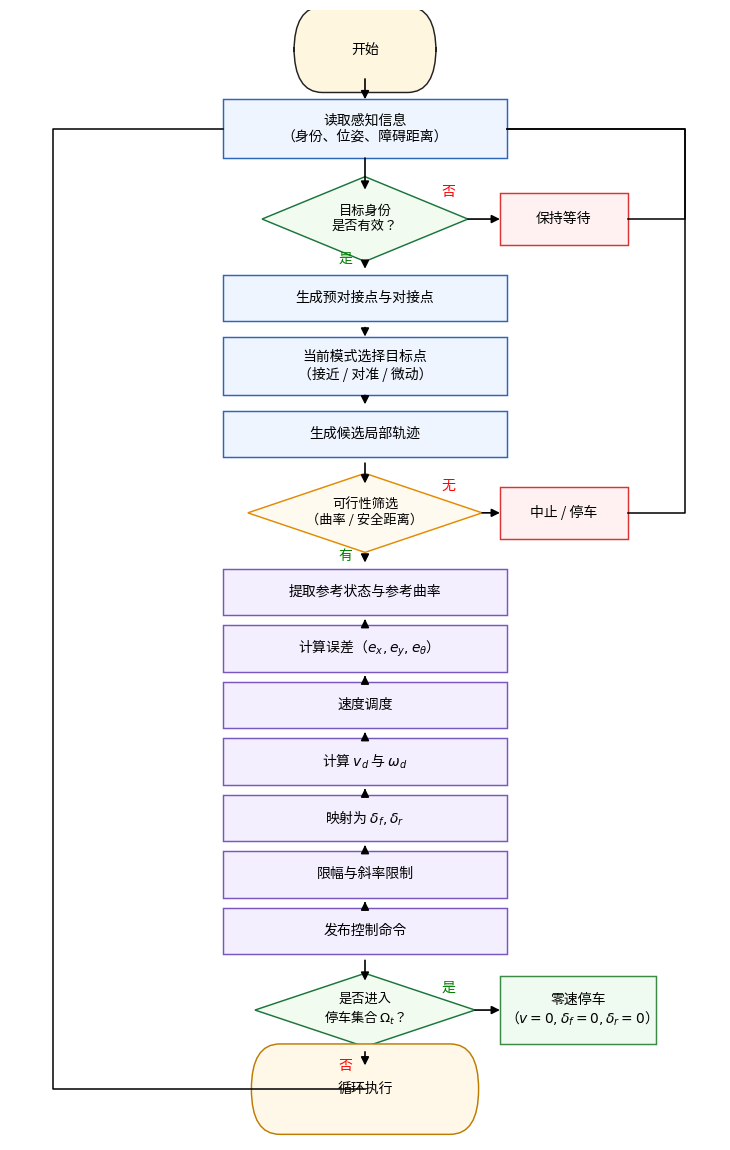

Generate this figure with matplotlib: (Note: this script raises an exception after producing the figure.)
# -*- coding: utf-8 -*-
"""
使用 Python + Matplotlib 生成论文流程图。
依赖：
    pip install matplotlib
运行：
    python 当前脚本.py
输出：
    PNG、PDF、SVG 三种格式图片。

说明：
    为保证中文稳定显示，脚本优先调用 Noto Sans CJK SC 字体；
    Windows 环境可改为 Microsoft YaHei 或 SimHei。
"""
import matplotlib as mpl
from matplotlib import font_manager

FONT_CANDIDATES = [
    "/usr/share/fonts/opentype/noto/NotoSansCJK-Regular.ttc",
    "/usr/share/fonts/opentype/noto/NotoSansCJK-Bold.ttc",
    "C:/Windows/Fonts/msyh.ttc",
    "C:/Windows/Fonts/simhei.ttf",
]
FONT_PATH = next((p for p in FONT_CANDIDATES if __import__("os").path.exists(p)), None)
if FONT_PATH:
    zh_font = font_manager.FontProperties(fname=FONT_PATH)
else:
    zh_font = font_manager.FontProperties(family="sans-serif")

mpl.rcParams["axes.unicode_minus"] = False
mpl.rcParams["mathtext.fontset"] = "dejavuserif"
mpl.rcParams["pdf.fonttype"] = 42
mpl.rcParams["ps.fonttype"] = 42

import matplotlib.pyplot as plt
from matplotlib.patches import Rectangle, FancyBboxPatch, Polygon, FancyArrowPatch

def t(ax, x, y, s, **kwargs):
    kwargs.setdefault("fontproperties", zh_font)
    ax.text(x, y, s, **kwargs)

def process(ax, cx, cy, w, h, text, fc="#eef5ff", ec="#2d65b8", fs=10):
    ax.add_patch(Rectangle((cx-w/2, cy-h/2), w, h, linewidth=1.05, edgecolor=ec, facecolor=fc))
    t(ax, cx, cy, text, ha="center", va="center", fontsize=fs)

def rounded(ax, cx, cy, w, h, text, fc="#fff6df", ec="#222", fs=10):
    ax.add_patch(FancyBboxPatch((cx-w/2, cy-h/2), w, h,
        boxstyle="round,pad=0.02,rounding_size=0.04",
        linewidth=1.05, edgecolor=ec, facecolor=fc))
    t(ax, cx, cy, text, ha="center", va="center", fontsize=fs)

def decision(ax, cx, cy, w, h, text, fc="#f1fbef", ec="#19753b", fs=9.5):
    pts = [(cx, cy+h/2), (cx+w/2, cy), (cx, cy-h/2), (cx-w/2, cy)]
    ax.add_patch(Polygon(pts, closed=True, linewidth=1.05, edgecolor=ec, facecolor=fc))
    t(ax, cx, cy, text, ha="center", va="center", fontsize=fs)

def arrow(ax, start, end, lw=1.2):
    ax.add_patch(FancyArrowPatch(start, end, arrowstyle="-|>", mutation_scale=12,
                                 linewidth=lw, color="black", shrinkA=0, shrinkB=0))

fig, ax = plt.subplots(figsize=(7.4, 11.6), dpi=220)
ax.set_xlim(0, 1)
ax.set_ylim(0, 1)
ax.axis("off")

cx = 0.50
w_proc = 0.40
h_proc = 0.041
ys = {
    "start": 0.965,
    "sense": 0.895,
    "valid": 0.815,
    "points": 0.745,
    "mode": 0.685,
    "traj": 0.625,
    "feasible": 0.555,
    "ref": 0.485,
    "err": 0.435,
    "speed": 0.385,
    "vdwd": 0.335,
    "map": 0.285,
    "limit": 0.235,
    "publish": 0.185,
    "stop_dec": 0.115,
    "loop": 0.045,
}

rounded(ax, cx, ys["start"], 0.16, 0.036, "开始")
process(ax, cx, ys["sense"], w_proc, 0.052, "读取感知信息\n（身份、位姿、障碍距离）")
decision(ax, cx, ys["valid"], 0.29, 0.075, "目标身份\n是否有效？")
process(ax, cx, ys["points"], w_proc, h_proc, "生成预对接点与对接点")
process(ax, cx, ys["mode"], w_proc, 0.052, "当前模式选择目标点\n（接近 / 对准 / 微动）")
process(ax, cx, ys["traj"], w_proc, h_proc, "生成候选局部轨迹")
decision(ax, cx, ys["feasible"], 0.33, 0.07, "可行性筛选\n（曲率 / 安全距离）", fc="#fffaf0", ec="#e28a00")
process(ax, cx, ys["ref"], w_proc, h_proc, "提取参考状态与参考曲率", fc="#f4efff", ec="#7957c1")
process(ax, cx, ys["err"], w_proc, h_proc, "计算误差（$e_x, e_y, e_θ$）", fc="#f4efff", ec="#7957c1")
process(ax, cx, ys["speed"], w_proc, h_proc, "速度调度", fc="#f4efff", ec="#7957c1")
process(ax, cx, ys["vdwd"], w_proc, h_proc, "计算 $v_d$ 与 $ω_d$", fc="#f4efff", ec="#7957c1")
process(ax, cx, ys["map"], w_proc, h_proc, "映射为 $δ_f, δ_r$", fc="#f4efff", ec="#7957c1")
process(ax, cx, ys["limit"], w_proc, h_proc, "限幅与斜率限制", fc="#f4efff", ec="#7957c1")
process(ax, cx, ys["publish"], w_proc, h_proc, "发布控制命令", fc="#f4efff", ec="#7957c1")
decision(ax, cx, ys["stop_dec"], 0.31, 0.065, "是否进入\n停车集合 $Ω_t$？")
rounded(ax, cx, ys["loop"], 0.28, 0.040, "循环执行", fc="#fff8e9", ec="#bd7b00")

process(ax, 0.78, ys["valid"], 0.18, 0.046, "保持等待", fc="#fff1f1", ec="#d93333")
process(ax, 0.78, ys["feasible"], 0.18, 0.046, "中止 / 停车", fc="#fff1f1", ec="#d93333")
process(ax, 0.80, ys["stop_dec"], 0.22, 0.060, "零速停车\n（$v=0, δ_f=0, δ_r=0$）", fc="#effaf0", ec="#3b8b45")

sequence = ["start","sense","valid","points","mode","traj","feasible","ref","err","speed","vdwd","map","limit","publish","stop_dec","loop"]
for a, b in zip(sequence[:-1], sequence[1:]):
    if a in ["valid", "feasible", "stop_dec"]:
        arrow(ax, (cx, ys[a]-0.037), (cx, ys[b]+(0.026 if b in ["points","ref"] else 0.021)))
    else:
        arrow(ax, (cx, ys[a]-0.026), (cx, ys[b]+0.026))

t(ax, 0.462, 0.776, "是", fontsize=10, color="green")
t(ax, 0.608, ys["valid"]+0.020, "否", fontsize=10, color="red")
arrow(ax, (cx+0.145, ys["valid"]), (0.69, ys["valid"]))

t(ax, 0.462, 0.513, "有", fontsize=10, color="green")
t(ax, 0.608, ys["feasible"]+0.020, "无", fontsize=10, color="red")
arrow(ax, (cx+0.165, ys["feasible"]), (0.69, ys["feasible"]))

t(ax, 0.608, ys["stop_dec"]+0.016, "是", fontsize=10, color="green")
t(ax, 0.462, ys["stop_dec"]-0.053, "否", fontsize=10, color="red")
arrow(ax, (cx+0.155, ys["stop_dec"]), (0.69, ys["stop_dec"]))

ax.plot([0.87, 0.95, 0.95, 0.70], [ys["valid"], ys["valid"], ys["sense"], ys["sense"]],
        color="black", linewidth=1.1)
arrow(ax, (0.70, ys["sense"]), (cx+w_proc/2, ys["sense"]))

ax.plot([0.87, 0.95, 0.95, 0.70], [ys["feasible"], ys["feasible"], ys["sense"], ys["sense"]],
        color="black", linewidth=1.1)

ax.plot([cx, 0.06, 0.06, 0.30], [ys["loop"], ys["loop"], ys["sense"], ys["sense"]],
        color="black", linewidth=1.1)
arrow(ax, (0.30, ys["sense"]), (cx-w_proc/2, ys["sense"]))

plt.tight_layout()
for ext in ["png", "pdf", "svg"]:
    plt.savefig(f"figures/control_flowchart.{ext}", bbox_inches="tight")
